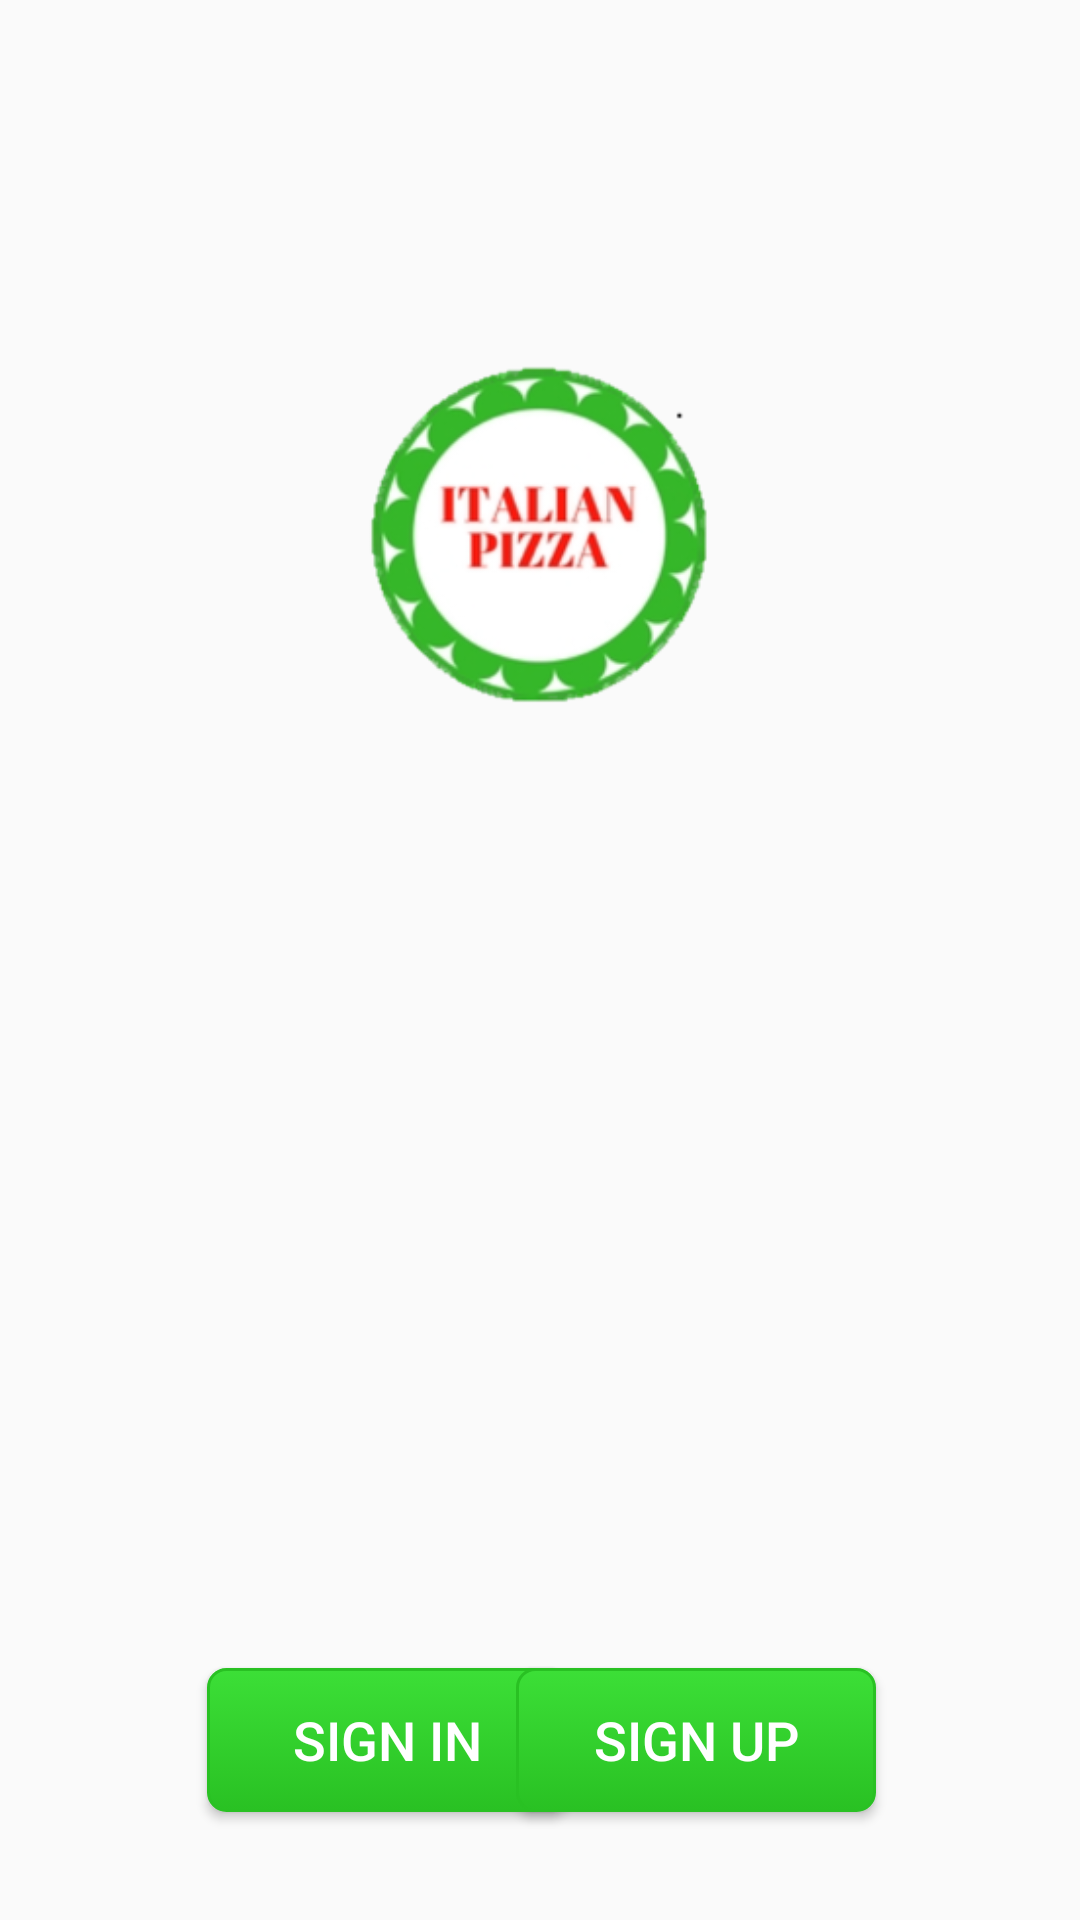

Here is an Android app screen rendered from its layout file. Give the layout XML and the strings, colors and styles it references.
<!-- AndroidManifest.xml: application theme AppTheme -->
<!-- res/layout/activity_main.xml -->
<?xml version="1.0" encoding="utf-8"?>
<android.support.constraint.ConstraintLayout xmlns:android="http://schemas.android.com/apk/res/android"
    xmlns:app="http://schemas.android.com/apk/res-auto"
    xmlns:tools="http://schemas.android.com/tools"
    android:layout_width="match_parent"
    android:layout_height="match_parent"
    tools:context="com.example.example.project.MainActivity"
    android:background="@drawable/bg"
    >

    <Button
        android:id="@+id/button_signin"
        android:layout_width="120dp"
        android:layout_height="wrap_content"
        android:layout_marginLeft="69dp"
        android:layout_marginStart="69dp"
        android:layout_marginTop="556dp"
        android:background="@drawable/but"
        android:text="SIGN IN"
        android:textColor="#ffffff"
        android:textSize="18sp"
        app:layout_constraintLeft_toLeftOf="parent"
        app:layout_constraintTop_toTopOf="parent" />

    <Button
        android:id="@+id/button_signup"
        android:layout_width="120dp"
        android:layout_height="wrap_content"
        android:layout_marginEnd="68dp"
        android:layout_marginRight="68dp"
        android:layout_marginTop="556dp"
        android:background="@drawable/but"
        android:text="SIGN UP"
        android:textColor="#ffffff"
        android:textSize="18sp"
        app:layout_constraintRight_toRightOf="parent"
        app:layout_constraintTop_toTopOf="parent" />

    <ImageView
        android:id="@+id/imageView2"
        android:layout_width="wrap_content"
        android:layout_height="wrap_content"
        app:srcCompat="@drawable/logo"
        tools:layout_editor_absoluteX="-15dp"
        app:layout_constraintBottom_toBottomOf="parent"
        android:layout_marginBottom="202dp" />

</android.support.constraint.ConstraintLayout>
<!-- resources referenced by this layout -->
<resources>
  <!-- drawable bg (drawable) -->
  <?xml version="1.0" encoding="utf-8"?>
  <bitmap xmlns:android="http://schemas.android.com/apk/res/android"
      android:src="@drawable/bg1" android:alpha="0.4"/>
  <!-- drawable but (drawable) -->
  <?xml version="1.0" encoding="utf-8" ?>
  <selector xmlns:android="http://schemas.android.com/apk/res/android">
      <item android:state_pressed="true" >
          <shape>
              <solid
                  android:color="#3CDF37" />
              <stroke
                  android:width="1dp"
                  android:color="#29C123" />
              <corners
                  android:radius="6dp" />
              <padding
                  android:left="10dp"
                  android:top="10dp"
                  android:right="10dp"
                  android:bottom="10dp" />
          </shape>
      </item>
      <item>
          <shape>
              <gradient
                  android:startColor="#3CDF37"
                  android:endColor="#29C123"
                  android:angle="270" />
              <stroke
                  android:width="1dp"
                  android:color="#29C123" />
              <corners
                  android:radius="6dp" />
              <padding
                  android:left="10dp"
                  android:top="10dp"
                  android:right="10dp"
                  android:bottom="10dp" />
          </shape>
      </item>
  </selector>
  <!-- drawable logo: png bitmap (drawable, 48704 bytes) -->
  <style name="AppTheme" parent="Theme.AppCompat.Light.NoActionBar">
          
          
          <item name="colorPrimaryDark">#29C123</item>
          <item name="colorAccent">@color/colorAccent</item>
      </style>
  <!-- not gathered from this repository: default colours our renderer supplied (Android Studio template values) -->
  <color name="colorAccent">#FF03DAC5</color>
</resources>
